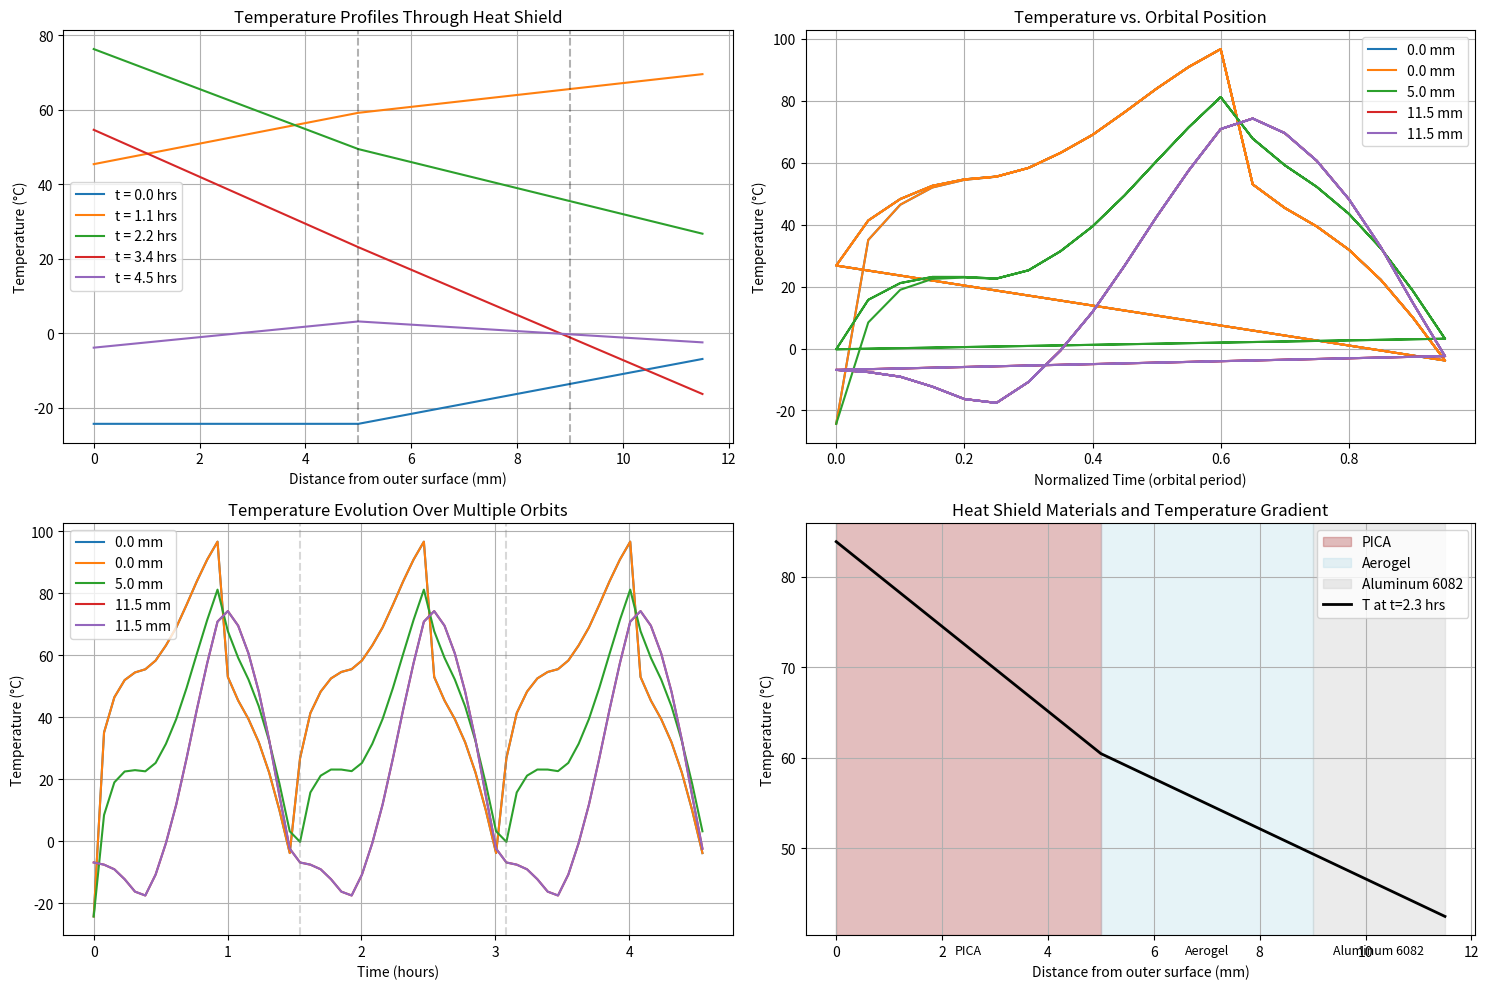
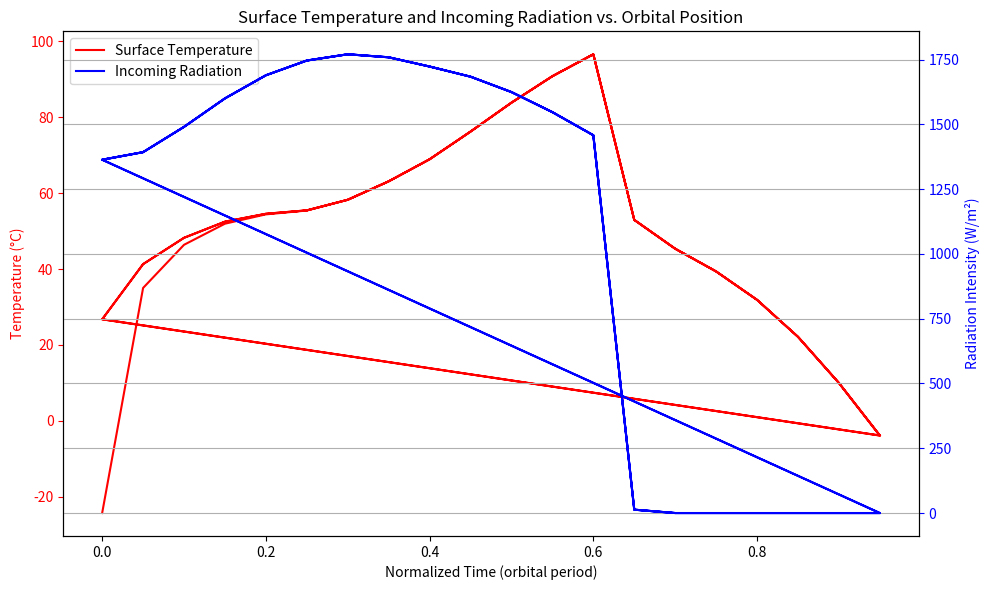

Here is the Python script that generated these plots, in order:
import numpy as np
import matplotlib.pyplot as plt
from scipy.interpolate import interp1d

def create_heat_shield_simulation():
    """Main function to run the CubeSat heat shield simulation"""
    
    # ===== CONSTANTS AND PARAMETERS =====
    ORBITAL_PERIOD = 92.5 * 60  # 92.5 minutes in seconds
    dt = 0.1  # seconds
    dx = 0.01  # meters
    sigma = 5.67e-8  # Stefan-Boltzmann constant (W/m²·K⁴)
    emissivity = 0.85  # Typical emissivity for heat shield materials
    
    # ===== MATERIAL PROPERTIES =====
    # [PICA, Aerogel, Aluminum 6082]
    materials = ["PICA", "Aerogel", "Aluminum 6082"]
    thicknesses = np.array([5.0, 4.0, 2.5]) * 1e-3  # mm to m
    k_values = np.array([0.18, 0.010, 170.0])  # W/(m·K)
    rho_values = np.array([290, 150, 2700])  # kg/m³
    cp_values = np.array([900, 850, 900])  # J/(kg·K)
    max_service_temps = np.array([1650, 1200, 400])  # °C
    
    # Calculate thermal diffusivity and verify stability condition
    alpha_values = k_values / (rho_values * cp_values)
    alpha_Al = alpha_values[2]  # Aluminum has highest diffusivity
    stability_threshold = dx**2 / (2 * alpha_Al)
    print(f"Stability threshold: {stability_threshold:.4f} s (given: 0.5155 s)")
    print(f"Chosen dt: {dt:.4f} s {'(stable)' if dt <= stability_threshold else '(unstable)'}")
    
    # ===== MESH GENERATION =====
    # Use finer mesh in regions with steeper gradients
    nodes_per_layer = [int(np.ceil(t / dx)) for t in thicknesses]
    total_nodes = sum(nodes_per_layer)
    
    # Initialize arrays for node properties
    x = np.zeros(total_nodes)
    k = np.zeros(total_nodes)
    rho = np.zeros(total_nodes)
    cp = np.zeros(total_nodes)
    layer_indices = np.zeros(total_nodes, dtype=int)
    
    # Assign material properties to nodes
    node_idx = 0
    for layer in range(len(thicknesses)):
        for i in range(nodes_per_layer[layer]):
            x[node_idx] = sum(thicknesses[:layer]) + i * thicknesses[layer] / nodes_per_layer[layer]
            k[node_idx] = k_values[layer]
            rho[node_idx] = rho_values[layer]
            cp[node_idx] = cp_values[layer]
            layer_indices[node_idx] = layer
            node_idx += 1
    
    # Add final node exactly at the end of the heat shield
    x[-1] = sum(thicknesses)
    
    # Calculate dx between nodes
    dx_values = np.diff(x)
    dx_values = np.append(dx_values, dx_values[-1])  # Add value for last node
    
    # ===== LOAD AND PROCESS TIME SERIES DATA =====
    time_series = parse_time_series()
    
    # Extract data columns
    time_norm = time_series['time']
    radiation_intensity = time_series['radiation_intensity']
    temperature = time_series['temperature']
    internal_temperature = time_series['internal_temperature']
    albedo_radiation = time_series['albedo_radiation']
    
    # Convert normalized time to seconds
    time_seconds = time_norm * ORBITAL_PERIOD
    
    # Create interpolation functions
    radiation_interp = interp1d(time_seconds, radiation_intensity, kind='linear', 
                               bounds_error=False, fill_value='extrapolate')
    albedo_interp = interp1d(time_seconds, albedo_radiation, kind='linear', 
                            bounds_error=False, fill_value='extrapolate')
    internal_temp_interp = interp1d(time_seconds, internal_temperature, kind='linear', 
                                   bounds_error=False, fill_value='extrapolate')
    
    # ===== SIMULATION SETTINGS =====
    num_orbits = 3  # Number of orbits to simulate
    simulation_time = num_orbits * ORBITAL_PERIOD
    num_time_steps = int(simulation_time / dt)
    
    # Initialize temperature array
    T = np.ones(total_nodes) * temperature[0]  # Start with initial surface temperature
    
    # Arrays to store results for plotting
    time_points = []
    temperature_profiles = []
    surface_temps = []
    back_temps = []
    total_heat_flux = []
    
    # ===== MAIN SIMULATION LOOP =====
    print("Starting simulation...")
    for step in range(num_time_steps):
        current_time = step * dt
        
        # Get interpolated values from time series at current time
        orbit_time = current_time % ORBITAL_PERIOD
        solar_radiation = radiation_interp(orbit_time)
        albedo = albedo_interp(orbit_time)
        back_temp = internal_temp_interp(orbit_time)
        
        # Set temperature at back boundary
        T[-1] = back_temp
        
        # Calculate total incident radiation
        q_in = solar_radiation + albedo
        
        # Store data for visualization
        if step % int(ORBITAL_PERIOD / (dt * 20)) == 0:  # ~20 points per orbit
            time_points.append(current_time)
            temperature_profiles.append(T.copy())
            surface_temps.append(T[0])
            back_temps.append(T[-1])
            total_heat_flux.append(q_in)
        
        # Create temperature array for next time step
        T_new = np.copy(T)
        
        # Update interior nodes using FTCS scheme
        for i in range(1, total_nodes - 1):
            # Calculate interface thermal properties
            if i < total_nodes - 1:
                if layer_indices[i] != layer_indices[i+1]:
                    # Interface between different materials
                    k_right = 2 * k[i] * k[i+1] / (k[i] + k[i+1])  # Harmonic mean
                else:
                    k_right = k[i]
                dx_right = dx_values[i]
            
            if i > 0:
                if layer_indices[i] != layer_indices[i-1]:
                    k_left = 2 * k[i] * k[i-1] / (k[i] + k[i-1])
                else:
                    k_left = k[i]
                dx_left = dx_values[i-1]
            
            # Apply FTCS update
            T_new[i] = T[i] + dt / (rho[i] * cp[i] * dx_values[i]) * (
                k_right * (T[i+1] - T[i]) / dx_right -
                k_left * (T[i] - T[i-1]) / dx_left
            )
        
        # Apply boundary condition at outer surface
        T_surf_K = T[0] + 273.15  # Convert to Kelvin for radiation calculation
        q_out = emissivity * sigma * T_surf_K**4  # Outgoing radiation
        q_net = q_in - q_out  # Net heat flux at surface
        
        # Update surface temperature based on heat flux
        T_new[0] = T[1] + q_net * dx_values[0] / k[0]
        
        # Update temperature array
        T = T_new
        
        # Print progress
        if step % int(num_time_steps / 10) == 0:
            progress = step / num_time_steps * 100
            print(f"Simulation progress: {progress:.1f}%")
    
    # Convert lists to arrays
    time_points = np.array(time_points)
    temperature_profiles = np.array(temperature_profiles)
    
    # ===== VISUALIZATION =====
    plot_results(time_points, temperature_profiles, x, ORBITAL_PERIOD, 
                materials, thicknesses, surface_temps, back_temps, total_heat_flux)
    
    # ===== SUMMARY STATISTICS =====
    print_summary(time_points, temperature_profiles, surface_temps, back_temps, 
                 layer_indices, materials, max_service_temps, simulation_time, num_orbits)

def parse_time_series():
    """Parse the time series data from the provided text"""
    time_series_data = """
time	radiation_intensity	temperature	internal_temperature	albedo_radiation
0.00	1363.60	-24.30	-6.90	0.00
0.02	1363.60	-24.00	-7.10	0.00
0.04	1363.60	-23.70	-7.40	13.07
0.06	1363.60	-23.30	-7.80	45.36
0.08	1363.60	-22.50	-8.30	84.14
0.10	1363.60	-21.30	-9.10	126.85
0.12	1363.60	-20.20	-10.20	172.06
0.14	1363.60	-18.50	-11.50	216.01
0.16	1363.60	-16.00	-13.10	257.42
0.18	1363.60	-13.80	-14.80	293.61
0.20	1363.60	-11.20	-16.30	325.93
0.22	1363.60	-8.20	-17.50	353.11
0.24	1363.60	-4.70	-18.20	375.08
0.26	1363.60	-0.60	-16.90	390.56
0.28	1363.60	3.40	-14.20	402.21
0.30	1363.60	7.30	-10.80	407.00
0.32	1363.60	12.20	-7.10	404.75
0.34	1363.60	17.10	-2.90	401.85
0.36	1363.60	21.40	1.60	388.84
0.38	1363.60	27.20	6.40	366.56
0.40	1363.60	32.10	11.80	359.64
0.42	1363.60	38.40	17.50	350.50
0.44	1363.60	43.50	23.60	332.39
0.46	1363.60	50.00	29.80	308.60
0.48	1363.60	55.70	36.10	296.44
0.50	1363.60	62.40	42.50	261.12
0.52	1363.60	68.10	48.70	231.41
0.54	1363.60	74.90	54.60	201.69
0.56	1363.60	81.00	60.20	165.51
0.58	1363.60	87.20	65.90	130.71
0.60	1363.60	91.00	70.80	94.50
0.62	0.00	92.00	74.10	58.29
0.64	0.00	90.50	74.60	25.98
0.66	0.00	88.30	73.80	0.00
0.68	0.00	84.00	72.10	0.00
0.70	0.00	79.30	69.50	0.00
0.72	0.00	72.10	66.20	0.00
0.74	0.00	65.40	62.70	0.00
0.76	0.00	56.50	58.40	0.00
0.78	0.00	48.00	53.50	0.00
0.80	0.00	38.00	48.20	0.00
0.82	0.00	28.80	42.40	0.00
0.84	0.00	18.50	36.10	0.00
0.86	0.00	9.80	29.30	0.00
0.88	0.00	0.00	22.20	0.00
0.90	0.00	-8.40	14.70	0.00
0.92	0.00	-15.50	7.20	0.00
0.94	0.00	-20.80	-0.10	0.00
0.96	0.00	-22.70	-4.80	0.00
0.98	0.00	-24.10	-6.20	0.00
1.00	1363.60	-24.30	-6.90	0.00
1.02	1363.60	-24.10	-7.00	0.00
1.04	1363.60	-23.40	-7.20	13.07
1.06	1363.60	-22.90	-7.60	45.36
1.08	1363.60	-21.70	-8.10	84.14
1.10	1363.60	-20.80	-8.90	126.85
1.12	1363.60	-19.10	-9.80	172.06
1.14	1363.60	-17.60	-10.90	216.01
1.16	1363.60	-15.10	-12.30	257.42
1.18	1363.60	-12.90	-13.60	293.61
1.20	1363.60	-9.60	-14.70	325.93
1.22	1363.60	-6.90	-15.30	353.11
1.24	1363.60	-3.00	-15.50	375.08
1.26	1363.60	0.70	-14.80	390.56
1.28	1363.60	4.50	-13.50	402.21
1.30	1363.60	8.70	-11.70	407.00
1.32	1363.60	13.30	-9.60	404.75
1.34	1363.60	17.60	-6.80	401.85
1.36	1363.60	23.00	-3.50	388.84
1.38	1363.60	27.80	0.20	366.56
1.40	1363.60	34.00	4.30	359.64
1.42	1363.60	39.20	8.80	350.50
1.44	1363.60	45.70	13.60	332.39
1.46	1363.60	51.30	18.80	308.60
1.48	1363.60	58.40	24.50	296.44
1.50	1363.60	64.20	30.60	284.29
1.52	1363.60	71.10	37.30	261.12
1.54	1363.60	76.70	44.20	231.41
1.56	1363.60	83.30	51.10	201.69
1.58	1363.60	88.00	58.00	165.51
1.60	1363.60	91.60	64.70	130.71
1.62	0.00	92.00	70.80	94.50
1.64	0.00	90.30	74.20	58.29
1.66	0.00	86.60	74.60	25.98
1.68	0.00	82.80	73.20	0.00
1.70	0.00	76.70	70.80	0.00
1.72	0.00	70.60	67.40	0.00
1.74	0.00	62.40	63.10	0.00
1.76	0.00	54.60	58.20	0.00
1.78	0.00	44.90	52.60	0.00
1.80	0.00	35.90	46.50	0.00
1.82	0.00	25.60	40.10	0.00
1.84	0.00	16.70	33.60	0.00
1.86	0.00	6.70	26.90	0.00
1.88	0.00	-2.20	20.00	0.00
1.90	0.00	-9.70	12.90	0.00
1.92	0.00	-17.40	5.50	0.00
1.94	0.00	-21.50	-1.60	0.00
1.96	0.00	-23.40	-4.90	0.00
1.98	0.00	-24.20	-6.40	0.00
2.00	0.00	-24.30	-6.90	0.00
"""
    # Parse lines and extract data
    lines = time_series_data.strip().split('\n')
    headers = lines[0].split('\t')
    data = {}
    
    for header in headers:
        data[header] = []
    
    for line in lines[1:]:
        values = line.split('\t')
        for i, header in enumerate(headers):
            data[header].append(float(values[i]))
    
    for header in headers:
        data[header] = np.array(data[header])
    
    return data

def plot_results(time_points, temperature_profiles, x, orbital_period, 
                materials, thicknesses, surface_temps, back_temps, total_heat_flux):
    """Create visualization plots for the simulation results"""
    plt.figure(figsize=(15, 10))
    
    # Plot 1: Temperature profiles at different times
    plt.subplot(2, 2, 1)
    plot_indices = np.linspace(0, len(time_points)-1, 5, dtype=int)
    for i in plot_indices:
        time_hrs = time_points[i] / 3600
        plt.plot(x * 1000, temperature_profiles[i], label=f"t = {time_hrs:.1f} hrs")
    
    # Add material boundaries
    cum_thickness = 0
    for thickness in thicknesses[:-1]:
        cum_thickness += thickness * 1000
        plt.axvline(cum_thickness, color='k', linestyle='--', alpha=0.3)
    
    plt.xlabel("Distance from outer surface (mm)")
    plt.ylabel("Temperature (°C)")
    plt.title("Temperature Profiles Through Heat Shield")
    plt.grid(True)
    plt.legend()
    
    # Plot 2: Temperature vs. normalized time for selected points
    plt.subplot(2, 2, 2)
    # Select points at different depths
    depth_indices = [0, len(x)//4, len(x)//2, 3*len(x)//4, -1]
    normalized_time = (time_points % orbital_period) / orbital_period
    
    for idx in depth_indices:
        depth_mm = x[idx] * 1000
        temp_data = [profile[idx] for profile in temperature_profiles]
        plt.plot(normalized_time, temp_data, label=f"{depth_mm:.1f} mm")
    
    plt.xlabel("Normalized Time (orbital period)")
    plt.ylabel("Temperature (°C)")
    plt.title("Temperature vs. Orbital Position")
    plt.grid(True)
    plt.legend()
    
    # Plot 3: Temperature evolution over time
    plt.subplot(2, 2, 3)
    time_hrs = time_points / 3600
    
    for idx in depth_indices:
        depth_mm = x[idx] * 1000
        temp_data = [profile[idx] for profile in temperature_profiles]
        plt.plot(time_hrs, temp_data, label=f"{depth_mm:.1f} mm")
    
    # Add orbit boundaries
    orbit_times = np.arange(1, time_hrs[-1]//(orbital_period/3600)+1) * (orbital_period/3600)
    for orbit_time in orbit_times:
        plt.axvline(orbit_time, color='gray', linestyle='--', alpha=0.3)
    
    plt.xlabel("Time (hours)")
    plt.ylabel("Temperature (°C)")
    plt.title("Temperature Evolution Over Multiple Orbits")
    plt.grid(True)
    plt.legend()
    
    # Plot 4: Heat shield material visualization with thermal gradient
    plt.subplot(2, 2, 4)
    
    # Pick a representative temperature profile
    profile_idx = len(temperature_profiles) // 2
    
    # Add colored regions for materials
    cum_thickness = 0
    colors = ['brown', 'lightblue', 'silver']
    for i, (material, thickness) in enumerate(zip(materials, thicknesses)):
        start = cum_thickness
        end = cum_thickness + thickness * 1000
        plt.axvspan(start, end, alpha=0.3, color=colors[i], label=material)
        
        # Add material label
        y_pos = (np.max(temperature_profiles[profile_idx]) - 
                np.min(temperature_profiles[profile_idx])) * 0.1
        plt.text((start + end)/2, np.min(temperature_profiles[profile_idx]) - y_pos, 
                material, ha='center', fontsize=9)
        
        cum_thickness = end
    
    # Plot temperature profile
    plt.plot(x * 1000, temperature_profiles[profile_idx], 'k-', linewidth=2, 
            label=f"T at t={time_points[profile_idx]/3600:.1f} hrs")
    
    plt.xlabel("Distance from outer surface (mm)")
    plt.ylabel("Temperature (°C)")
    plt.title("Heat Shield Materials and Temperature Gradient")
    plt.grid(True)
    plt.legend()
    
    plt.tight_layout()
    plt.savefig("cubesat_heat_shield_simulation.png", dpi=300)
    
    # Additional plot: Incoming radiation and surface temperature
    plt.figure(figsize=(10, 6))
    ax1 = plt.gca()
    ax2 = ax1.twinx()
    
    normalized_time = (time_points % orbital_period) / orbital_period
    ax1.plot(normalized_time, surface_temps, 'r-', label="Surface Temperature")
    ax2.plot(normalized_time, total_heat_flux, 'b-', label="Incoming Radiation")
    
    ax1.set_xlabel("Normalized Time (orbital period)")
    ax1.set_ylabel("Temperature (°C)", color='r')
    ax2.set_ylabel("Radiation Intensity (W/m²)", color='b')
    
    ax1.tick_params(axis='y', colors='r')
    ax2.tick_params(axis='y', colors='b')
    
    plt.title("Surface Temperature and Incoming Radiation vs. Orbital Position")
    plt.grid(True)
    
    # Add legend for both axes
    lines1, labels1 = ax1.get_legend_handles_labels()
    lines2, labels2 = ax2.get_legend_handles_labels()
    ax1.legend(lines1 + lines2, labels1 + labels2, loc='upper left')
    
    plt.tight_layout()
    plt.savefig("cubesat_radiation_and_temperature.png", dpi=300)
    plt.show()

def print_summary(time_points, temperature_profiles, surface_temps, back_temps, 
                 layer_indices, materials, max_service_temps, simulation_time, num_orbits):
    """Print a summary of simulation results"""
    print("\n===== SIMULATION SUMMARY =====")
    print(f"Total simulation time: {simulation_time/3600:.2f} hours ({num_orbits} orbits)")
    print(f"Surface temperature range: {np.min(surface_temps):.1f}°C to {np.max(surface_temps):.1f}°C")
    print(f"Back-face temperature range: {np.min(back_temps):.1f}°C to {np.max(back_temps):.1f}°C")
    
    # Find maximum temperature in each material layer
    max_temps = np.zeros(len(materials))
    for i, profile in enumerate(temperature_profiles):
        for layer in range(len(materials)):
            layer_nodes = np.where(layer_indices == layer)[0]
            layer_max = np.max(profile[layer_nodes])
            max_temps[layer] = max(max_temps[layer], layer_max)
    
    # Print temperature information by material
    print("\nMaximum temperatures by material layer:")
    for i, material in enumerate(materials):
        status = "OK" if max_temps[i] < max_service_temps[i] else "EXCEEDED"
        print(f"{material}: {max_temps[i]:.1f}°C (Max service: {max_service_temps[i]}°C) - {status}")
    
    # Calculate thermal gradients
    max_gradient = 0
    for profile in temperature_profiles:
        gradient = np.abs(np.diff(profile) / np.diff(np.arange(len(profile))))
        max_gradient = max(max_gradient, np.max(gradient))
    
    print(f"\nMaximum thermal gradient: {max_gradient:.1f}°C/node")
    print("===== END SUMMARY =====")

if __name__ == "__main__":
    create_heat_shield_simulation()


